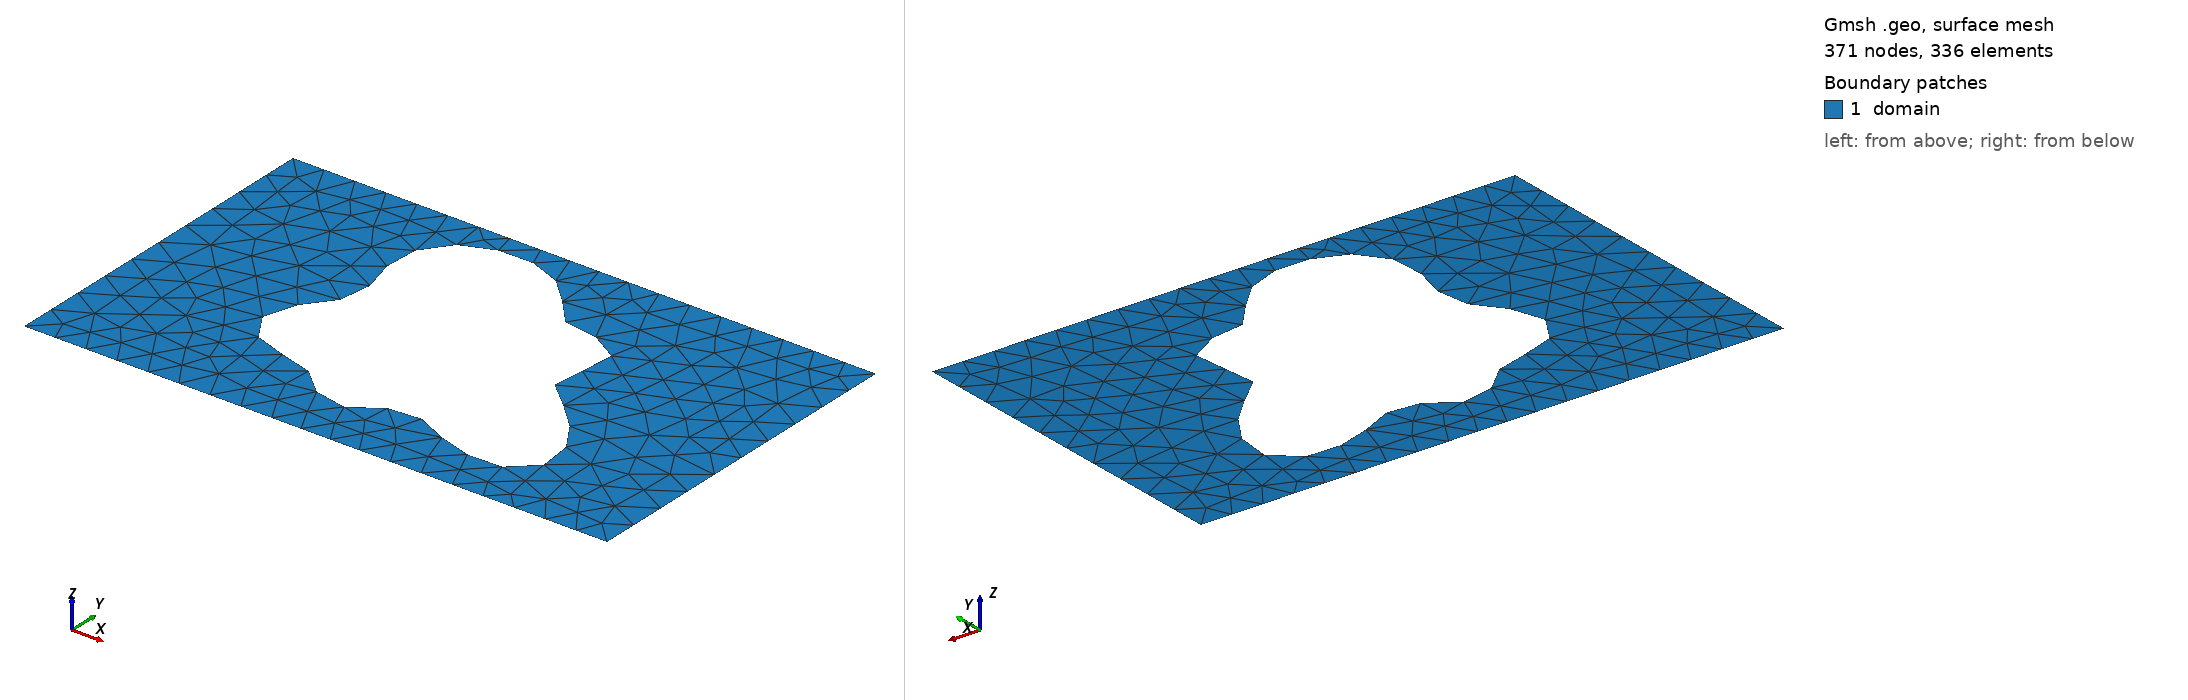

Gmsh geometry script, surface-meshed: 371 nodes, 336 surface elements. Boundary patches (legend numbers): 1 domain. Left view from above one corner, right view from below the opposite corner. Legend entries are the model's physical surfaces. The drawing asked Gmsh for element sizes between 1% and 20% of the model's largest extent; the script's own settings can give other sizes.

=== shape_139.geo (drawn) ===
SetFactory("OpenCASCADE");
lc = 0.060000;

Point(1) = {0.0000000000, -0.3000000000, 0, lc};
Point(2) = {0.4250000000, -0.3000000000, 0, lc};
Point(3) = {0.5750000000, -0.3000000000, 0, lc};
Point(4) = {1.0000000000, -0.3000000000, 0, lc};
Point(5) = {1.0000000000, 0.3000000000, 0, lc};
Point(6) = {0.5750000000, 0.3000000000, 0, lc};
Point(7) = {0.4250000000, 0.3000000000, 0, lc};
Point(8) = {0.0000000000, 0.3000000000, 0, lc};
Line(1) = {1, 2};
Line(2) = {2, 3};
Line(3) = {3, 4};
Line(4) = {4, 5};
Line(5) = {5, 6};
Line(6) = {6, 7};
Line(7) = {7, 8};
Line(8) = {8, 1};
Curve Loop(1) = {1, 2, 3, 4, 5, 6, 7, 8};
Point(9) = {0.6725927373, 0.0083902793, 0, lc};
Point(10) = {0.6679642199, 0.0149896115, 0, lc};
Point(11) = {0.6654645819, 0.0214126243, 0, lc};
Point(12) = {0.6649325634, 0.0279113346, 0, lc};
Point(13) = {0.6660999298, 0.0346979237, 0, lc};
Point(14) = {0.6686118723, 0.0419292660, 0, lc};
Point(15) = {0.6720517460, 0.0496962490, 0, lc};
Point(16) = {0.6759684658, 0.0580185194, 0, lc};
Point(17) = {0.6799047642, 0.0668448807, 0, lc};
Point(18) = {0.6834245114, 0.0760591542, 0, lc};
Point(19) = {0.6861374195, 0.0854909229, 0, lc};
Point(20) = {0.6877196793, 0.0949302368, 0, lc};
Point(21) = {0.6879293989, 0.1041450907, 0, lc};
Point(22) = {0.6866160926, 0.1129003127, 0, lc};
Point(23) = {0.6837238974, 0.1209764284, 0, lc};
Point(24) = {0.6792886154, 0.1281871022, 0, lc};
Point(25) = {0.6734290944, 0.1343938920, 0, lc};
Point(26) = {0.6663338082, 0.1395172806, 0, lc};
Point(27) = {0.6582437879, 0.1435432422, 0, lc};
Point(28) = {0.6494332412, 0.1465249466, 0, lc};
Point(29) = {0.6401892917, 0.1485795710, 0, lc};
Point(30) = {0.6307922552, 0.1498805439, 0, lc};
Point(31) = {0.6214977581, 0.1506458766, 0, lc};
Point(32) = {0.6125218025, 0.1511235053, 0, lc};
Point(33) = {0.6040296157, 0.1515747616, 0, lc};
Point(34) = {0.5961288031, 0.1522572001, 0, lc};
Point(35) = {0.5888669868, 0.1534080217, 0, lc};
Point(36) = {0.5822337778, 0.1552292554, 0, lc};
Point(37) = {0.5761666246, 0.1578756969, 0, lc};
Point(38) = {0.5705598246, 0.1614463707, 0, lc};
Point(39) = {0.5652757981, 0.1659799965, 0, lc};
Point(40) = {0.5601576152, 0.1714546307, 0, lc};
Point(41) = {0.5550417405, 0.1777913379, 0, lc};
Point(42) = {0.5497700180, 0.1848614518, 0, lc};
Point(43) = {0.5442000493, 0.1924967345, 0, lc};
Point(44) = {0.5382133077, 0.2005015501, 0, lc};
Point(45) = {0.5317205665, 0.2086660544, 0, lc};
Point(46) = {0.5246644736, 0.2167793645, 0, lc};
Point(47) = {0.5170193576, 0.2246417213, 0, lc};
Point(48) = {0.5087885879, 0.2320747795, 0, lc};
Point(49) = {0.5000000000, 0.2389293491, 0, lc};
Point(50) = {0.4907000369, 0.2450901459, 0, lc};
Point(51) = {0.4809473323, 0.2504773765, 0, lc};
Point(52) = {0.4708064604, 0.2550452498, 0, lc};
Point(53) = {0.4603425184, 0.2587777641, 0, lc};
Point(54) = {0.4496170775, 0.2616823354, 0, lc};
Point(55) = {0.4386858729, 0.2637819987, 0, lc};
Point(56) = {0.4275983939, 0.2651070102, 0, lc};
Point(57) = {0.4163993227, 0.2656867076, 0, lc};
Point(58) = {0.4051315623, 0.2655424320, 0, lc};
Point(59) = {0.3938404098, 0.2646822016, 0, lc};
Point(60) = {0.3825782946, 0.2630976483, 0, lc};
Point(61) = {0.3714094167, 0.2607635091, 0, lc};
Point(62) = {0.3604136049, 0.2576397225, 0, lc};
Point(63) = {0.3496887592, 0.2536759311, 0, lc};
Point(64) = {0.3393513575, 0.2488179635, 0, lc};
Point(65) = {0.3295346714, 0.2430156756, 0, lc};
Point(66) = {0.3203845473, 0.2362313949, 0, lc};
Point(67) = {0.3120528357, 0.2284481350, 0, lc};
Point(68) = {0.3046887955, 0.2196767500, 0, lc};
Point(69) = {0.2984290104, 0.2099612689, 0, lc};
Point(70) = {0.2933865468, 0.1993817909, 0, lc};
Point(71) = {0.2896402041, 0.1880545180, 0, lc};
Point(72) = {0.2872247784, 0.1761287389, 0, lc};
Point(73) = {0.2861232436, 0.1637808386, 0, lc};
Point(74) = {0.2862616709, 0.1512056649, 0, lc};
Point(75) = {0.2875075442, 0.1386058237, 0, lc};
Point(76) = {0.2896719097, 0.1261796695, 0, lc};
Point(77) = {0.2925155265, 0.1141088990, 0, lc};
Point(78) = {0.2957588906, 0.1025467204, 0, lc};
Point(79) = {0.2990957056, 0.0916075628, 0, lc};
Point(80) = {0.3022090863, 0.0813591998, 0, lc};
Point(81) = {0.3047895473, 0.0718180003, 0, lc};
Point(82) = {0.3065536435, 0.0629477944, 0, lc};
Point(83) = {0.3072620293, 0.0546625722, 0, lc};
Point(84) = {0.3067356878, 0.0468329412, 0, lc};
Point(85) = {0.3048691555, 0.0392959689, 0, lc};
Point(86) = {0.3016397339, 0.0318677640, 0, lc};
Point(87) = {0.2971119202, 0.0243579175, 0, lc};
Point(88) = {0.2914365960, 0.0165847578, 0, lc};
Point(89) = {0.2848448589, 0.0083902793, 0, lc};
Point(90) = {0.2776367471, -0.0003463967, 0, lc};
Point(91) = {0.2701654636, -0.0096980910, 0, lc};
Point(92) = {0.2628180262, -0.0196820572, 0, lc};
Point(93) = {0.2559935338, -0.0302565483, 0, lc};
Point(94) = {0.2500804199, -0.0413218160, 0, lc};
Point(95) = {0.2454341586, -0.0527255720, 0, lc};
Point(96) = {0.2423568711, -0.0642725980, 0, lc};
Point(97) = {0.2410801728, -0.0757378723, 0, lc};
Point(98) = {0.2417523894, -0.0868822942, 0, lc};
Point(99) = {0.2444309799, -0.0974698749, 0, lc};
Point(100) = {0.2490806566, -0.1072851224, 0, lc};
Point(101) = {0.2555773002, -0.1161493066, 0, lc};
Point(102) = {0.2637173749, -0.1239343487, 0, lc};
Point(103) = {0.2732321683, -0.1305732267, 0, lc};
Point(104) = {0.2838058522, -0.1360660319, 0, lc};
Point(105) = {0.2950961007, -0.1404811177, 0, lc};
Point(106) = {0.3067558302, -0.1439511405, 0, lc};
Point(107) = {0.3184545610, -0.1466641737, 0, lc};
Point(108) = {0.3298979396, -0.1488504479, 0, lc};
Point(109) = {0.3408441070, -0.1507656137, 0, lc};
Point(110) = {0.3511158360, -0.1526717019, 0, lc};
Point(111) = {0.3606076814, -0.1548171564, 0, lc};
Point(112) = {0.3692877543, -0.1574174139, 0, lc};
Point(113) = {0.3771941319, -0.1606374972, 0, lc};
Point(114) = {0.3844263076, -0.1645779748, 0, lc};
Point(115) = {0.3911324505, -0.1692654150, 0, lc};
Point(116) = {0.3974935469, -0.1746481632, 0, lc};
Point(117) = {0.4037057188, -0.1805978885, 0, lc};
Point(118) = {0.4099621394, -0.1869169384, 0, lc};
Point(119) = {0.4164359812, -0.1933511082, 0, lc};
Point(120) = {0.4232657415, -0.1996070297, 0, lc};
Point(121) = {0.4305440916, -0.2053730264, 0, lc};
Point(122) = {0.4383111161, -0.2103420039, 0, lc};
Point(123) = {0.4465524562, -0.2142347628, 0, lc};
Point(124) = {0.4552024814, -0.2168220553, 0, lc};
Point(125) = {0.4641522100, -0.2179437590, 0, lc};
Point(126) = {0.4732613173, -0.2175237105, 0, lc};
Point(127) = {0.4823732336, -0.2155790230, 0, lc};
Point(128) = {0.4913320777, -0.2122230754, 0, lc};
Point(129) = {0.5000000000, -0.2076617950, 0, lc};
Point(130) = {0.5082734593, -0.2021833207, 0, lc};
Point(131) = {0.5160970080, -0.1961415997, 0, lc};
Point(132) = {0.5234733329, -0.1899349090, 0, lc};
Point(133) = {0.5304685639, -0.1839806624, 0, lc};
Point(134) = {0.5372122128, -0.1786881478, 0, lc};
Point(135) = {0.5438915086, -0.1744310116, 0, lc};
Point(136) = {0.5507403275, -0.1715213510, 0, lc};
Point(137) = {0.5580233393, -0.1701871967, 0, lc};
Point(138) = {0.5660163834, -0.1705549580, 0, lc};
Point(139) = {0.5749844059, -0.1726380905, 0, lc};
Point(140) = {0.5851585210, -0.1763328326, 0, lc};
Point(141) = {0.5967138790, -0.1814213956, 0, lc};
Point(142) = {0.6097500232, -0.1875824884, 0, lc};
Point(143) = {0.6242752918, -0.1944085653, 0, lc};
Point(144) = {0.6401965834, -0.2014287353, 0, lc};
Point(145) = {0.6573154628, -0.2081358795, 0, lc};
Point(146) = {0.6753311668, -0.2140162455, 0, lc};
Point(147) = {0.6938506015, -0.2185796134, 0, lc};
Point(148) = {0.7124049401, -0.2213880903, 0, lc};
Point(149) = {0.7304719627, -0.2220816833, 0, lc};
Point(150) = {0.7475028667, -0.2203990174, 0, lc};
Point(151) = {0.7629519387, -0.2161918927, 0, lc};
Point(152) = {0.7763072498, -0.2094327929, 0, lc};
Point(153) = {0.7871204310, -0.2002149244, 0, lc};
Point(154) = {0.7950336039, -0.1887448723, 0, lc};
Point(155) = {0.7998017002, -0.1753284389, 0, lc};
Point(156) = {0.8013086752, -0.1603506866, 0, lc};
Point(157) = {0.7995764991, -0.1442515711, 0, lc};
Point(158) = {0.7947662669, -0.1274988310, 0, lc};
Point(159) = {0.7871712680, -0.1105599546, 0, lc};
Point(160) = {0.7772023735, -0.0938750754, 0, lc};
Point(161) = {0.7653665938, -0.0778325537, 0, lc};
Point(162) = {0.7522400948, -0.0627487848, 0, lc};
Point(163) = {0.7384373166, -0.0488534558, 0, lc};
Point(164) = {0.7245780827, -0.0362810788, 0, lc};
Point(165) = {0.7112547066, -0.0250691792, 0, lc};
Point(166) = {0.6990010908, -0.0151630519, 0, lc};
Point(167) = {0.6882656705, -0.0064265503, 0, lc};
Point(168) = {0.6793897900, 0.0013420353, 0, lc};
Spline(9) = {9, 10, 11, 12, 13, 14, 15, 16, 17, 18, 19, 20, 21, 22, 23, 24, 25, 26, 27, 28, 29, 30, 31, 32, 33, 34, 35, 36, 37, 38, 39, 40, 41, 42, 43, 44, 45, 46, 47, 48, 49, 50, 51, 52, 53, 54, 55, 56, 57, 58, 59, 60, 61, 62, 63, 64, 65, 66, 67, 68, 69, 70, 71, 72, 73, 74, 75, 76, 77, 78, 79, 80, 81, 82, 83, 84, 85, 86, 87, 88, 89, 90, 91, 92, 93, 94, 95, 96, 97, 98, 99, 100, 101, 102, 103, 104, 105, 106, 107, 108, 109, 110, 111, 112, 113, 114, 115, 116, 117, 118, 119, 120, 121, 122, 123, 124, 125, 126, 127, 128, 129, 130, 131, 132, 133, 134, 135, 136, 137, 138, 139, 140, 141, 142, 143, 144, 145, 146, 147, 148, 149, 150, 151, 152, 153, 154, 155, 156, 157, 158, 159, 160, 161, 162, 163, 164, 165, 166, 167, 168, 9};
Curve Loop(2) = {9};
Plane Surface(1) = {1, 2};

Physical Surface("domain")          = {1};
Physical Curve("contact_source")   = {8};
Physical Curve("contact_drain")    = {4};
Physical Curve("probe_A")          = {6};
Physical Curve("probe_B")          = {2};
Physical Curve("walls")            = {1, 3, 5, 7, 9};
